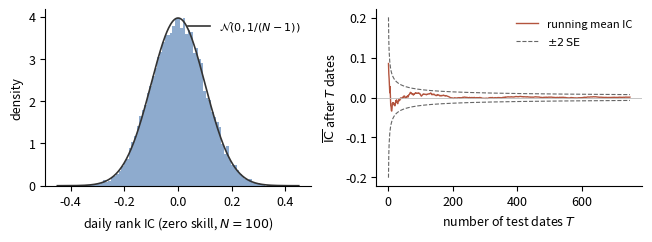

Write Python code to recreate this figure. (Note: this script raises an exception after producing the figure.)
"""Figures for Part I. Deterministic (fixed seeds), numpy + matplotlib only.

Run from NEC_textbook/:  python3.14 scripts/make_figures_part1.py
Outputs land in figures/ as vector PDFs.
"""
from __future__ import annotations

import numpy as np
import matplotlib

matplotlib.use("Agg")
import matplotlib.pyplot as plt

FIG = "figures"
plt.rcParams.update({
    "font.size": 9,
    "axes.spines.top": False,
    "axes.spines.right": False,
    "figure.dpi": 150,
})


def spearman_null(n_names: int, n_dates: int, rng: np.random.Generator) -> np.ndarray:
    """Per-date Spearman IC of a zero-skill signal against iid returns."""
    ics = np.empty(n_dates)
    for t in range(n_dates):
        pred = rng.standard_normal(n_names)
        y = rng.standard_normal(n_names)
        rp = np.argsort(np.argsort(pred)).astype(float)
        ry = np.argsort(np.argsort(y)).astype(float)
        rp -= rp.mean()
        ry -= ry.mean()
        ics[t] = (rp @ ry) / (np.linalg.norm(rp) * np.linalg.norm(ry))
    return ics


def fig_null_ic() -> None:
    rng = np.random.default_rng(0)
    n = 100
    ics = spearman_null(n, 20_000, rng)
    fig, (ax1, ax2) = plt.subplots(1, 2, figsize=(6.6, 2.5))

    ax1.hist(ics, bins=80, density=True, color="#7a9cc6", alpha=0.85)
    grid = np.linspace(-0.45, 0.45, 400)
    sd = 1.0 / np.sqrt(n - 1)
    ax1.plot(grid, np.exp(-grid**2 / (2 * sd**2)) / (sd * np.sqrt(2 * np.pi)),
             color="#333333", lw=1.2, label=rf"$\mathcal{{N}}(0, 1/(N-1))$")
    ax1.set_xlabel("daily rank IC (zero skill, $N=100$)")
    ax1.set_ylabel("density")
    ax1.legend(frameon=False, fontsize=8)

    # one zero-skill strategy's running mean IC with 2SE bands
    run = ics[:750]
    t = np.arange(1, len(run) + 1)
    cum = np.cumsum(run) / t
    ax2.plot(t, cum, color="#b3543e", lw=1.0, label="running mean IC")
    ax2.plot(t, 2 * sd / np.sqrt(t), color="#666666", lw=0.8, ls="--",
             label=r"$\pm 2\,\mathrm{SE}$")
    ax2.plot(t, -2 * sd / np.sqrt(t), color="#666666", lw=0.8, ls="--")
    ax2.axhline(0.0, color="#bbbbbb", lw=0.6)
    ax2.set_xlabel("number of test dates $T$")
    ax2.set_ylabel(r"$\overline{\mathrm{IC}}$ after $T$ dates")
    ax2.legend(frameon=False, fontsize=8)

    fig.tight_layout()
    fig.savefig(f"{FIG}/null_ic.pdf")
    plt.close(fig)


def fig_regimes() -> None:
    rng = np.random.default_rng(7)
    # 2-state Markov scale mixture: sticky chain, calm/turbulent vols
    n = 1500
    stay = 0.98
    sig = np.array([0.6, 2.2])
    s = np.empty(n, dtype=int)
    s[0] = 0
    for t in range(1, n):
        s[t] = s[t - 1] if rng.random() < stay else 1 - s[t - 1]
    r = sig[s] * rng.standard_normal(n)

    fig = plt.figure(figsize=(6.6, 4.4))
    gs = fig.add_gridspec(2, 2, height_ratios=[1.0, 1.15], hspace=0.5, wspace=0.32)

    ax = fig.add_subplot(gs[0, :])
    ax.plot(r, lw=0.4, color="#33507a")
    for t0 in np.flatnonzero(np.diff(np.concatenate([[0], s, [0]])) != 0).reshape(-1, 2):
        ax.axvspan(t0[0], t0[1], color="#d9a066", alpha=0.18, lw=0)
    ax.set_xlim(0, n)
    ax.set_xlabel("date")
    ax.set_ylabel("return")
    ax.set_title("two-state Markov scale mixture (shaded = turbulent state)", fontsize=9)

    # left: unconditional density is fat-tailed vs the moment-matched normal
    ax1 = fig.add_subplot(gs[1, 0])
    grid = np.linspace(-7, 7, 400)
    p1 = float(np.mean(s == 1))
    mix = ((1 - p1) * np.exp(-grid**2 / (2 * sig[0] ** 2)) / (sig[0] * np.sqrt(2 * np.pi))
           + p1 * np.exp(-grid**2 / (2 * sig[1] ** 2)) / (sig[1] * np.sqrt(2 * np.pi)))
    sd = np.sqrt((1 - p1) * sig[0] ** 2 + p1 * sig[1] ** 2)
    ax1.semilogy(grid, mix, color="#b3543e", lw=1.2, label="mixture")
    ax1.semilogy(grid, np.exp(-grid**2 / (2 * sd**2)) / (sd * np.sqrt(2 * np.pi)),
                 color="#333333", lw=1.0, ls="--", label="normal, same variance")
    ax1.set_ylim(1e-6, 1)
    ax1.set_xlabel("return")
    ax1.set_ylabel("density (log scale)")
    ax1.legend(frameon=False, fontsize=8)

    # right: sign-flip regression — pooled fit is blind
    ax2 = fig.add_subplot(gs[1, 1])
    m = 400
    x = rng.standard_normal(m)
    reg = rng.integers(0, 2, m)
    beta = np.where(reg == 0, 1.5, -1.5)
    y = beta * x + 0.5 * rng.standard_normal(m)
    ax2.scatter(x[reg == 0], y[reg == 0], s=4, color="#33507a", alpha=0.6,
                label=r"regime 1: $\beta=+1.5$")
    ax2.scatter(x[reg == 1], y[reg == 1], s=4, color="#d9a066", alpha=0.7,
                label=r"regime 2: $\beta=-1.5$")
    b = np.polyfit(x, y, 1)
    gx = np.linspace(-3, 3, 2)
    ax2.plot(gx, np.polyval(b, gx), color="#b3543e", lw=1.4,
             label=rf"pooled fit: $\hat\beta={b[0]:+.2f}$")
    ax2.set_xlabel("feature $x$")
    ax2.set_ylabel("target $y$")
    ax2.legend(frameon=False, fontsize=7, loc="upper left")

    fig.savefig(f"{FIG}/regimes.pdf", bbox_inches="tight")
    plt.close(fig)


if __name__ == "__main__":
    fig_null_ic()
    fig_regimes()
    print("figures written to", FIG)
